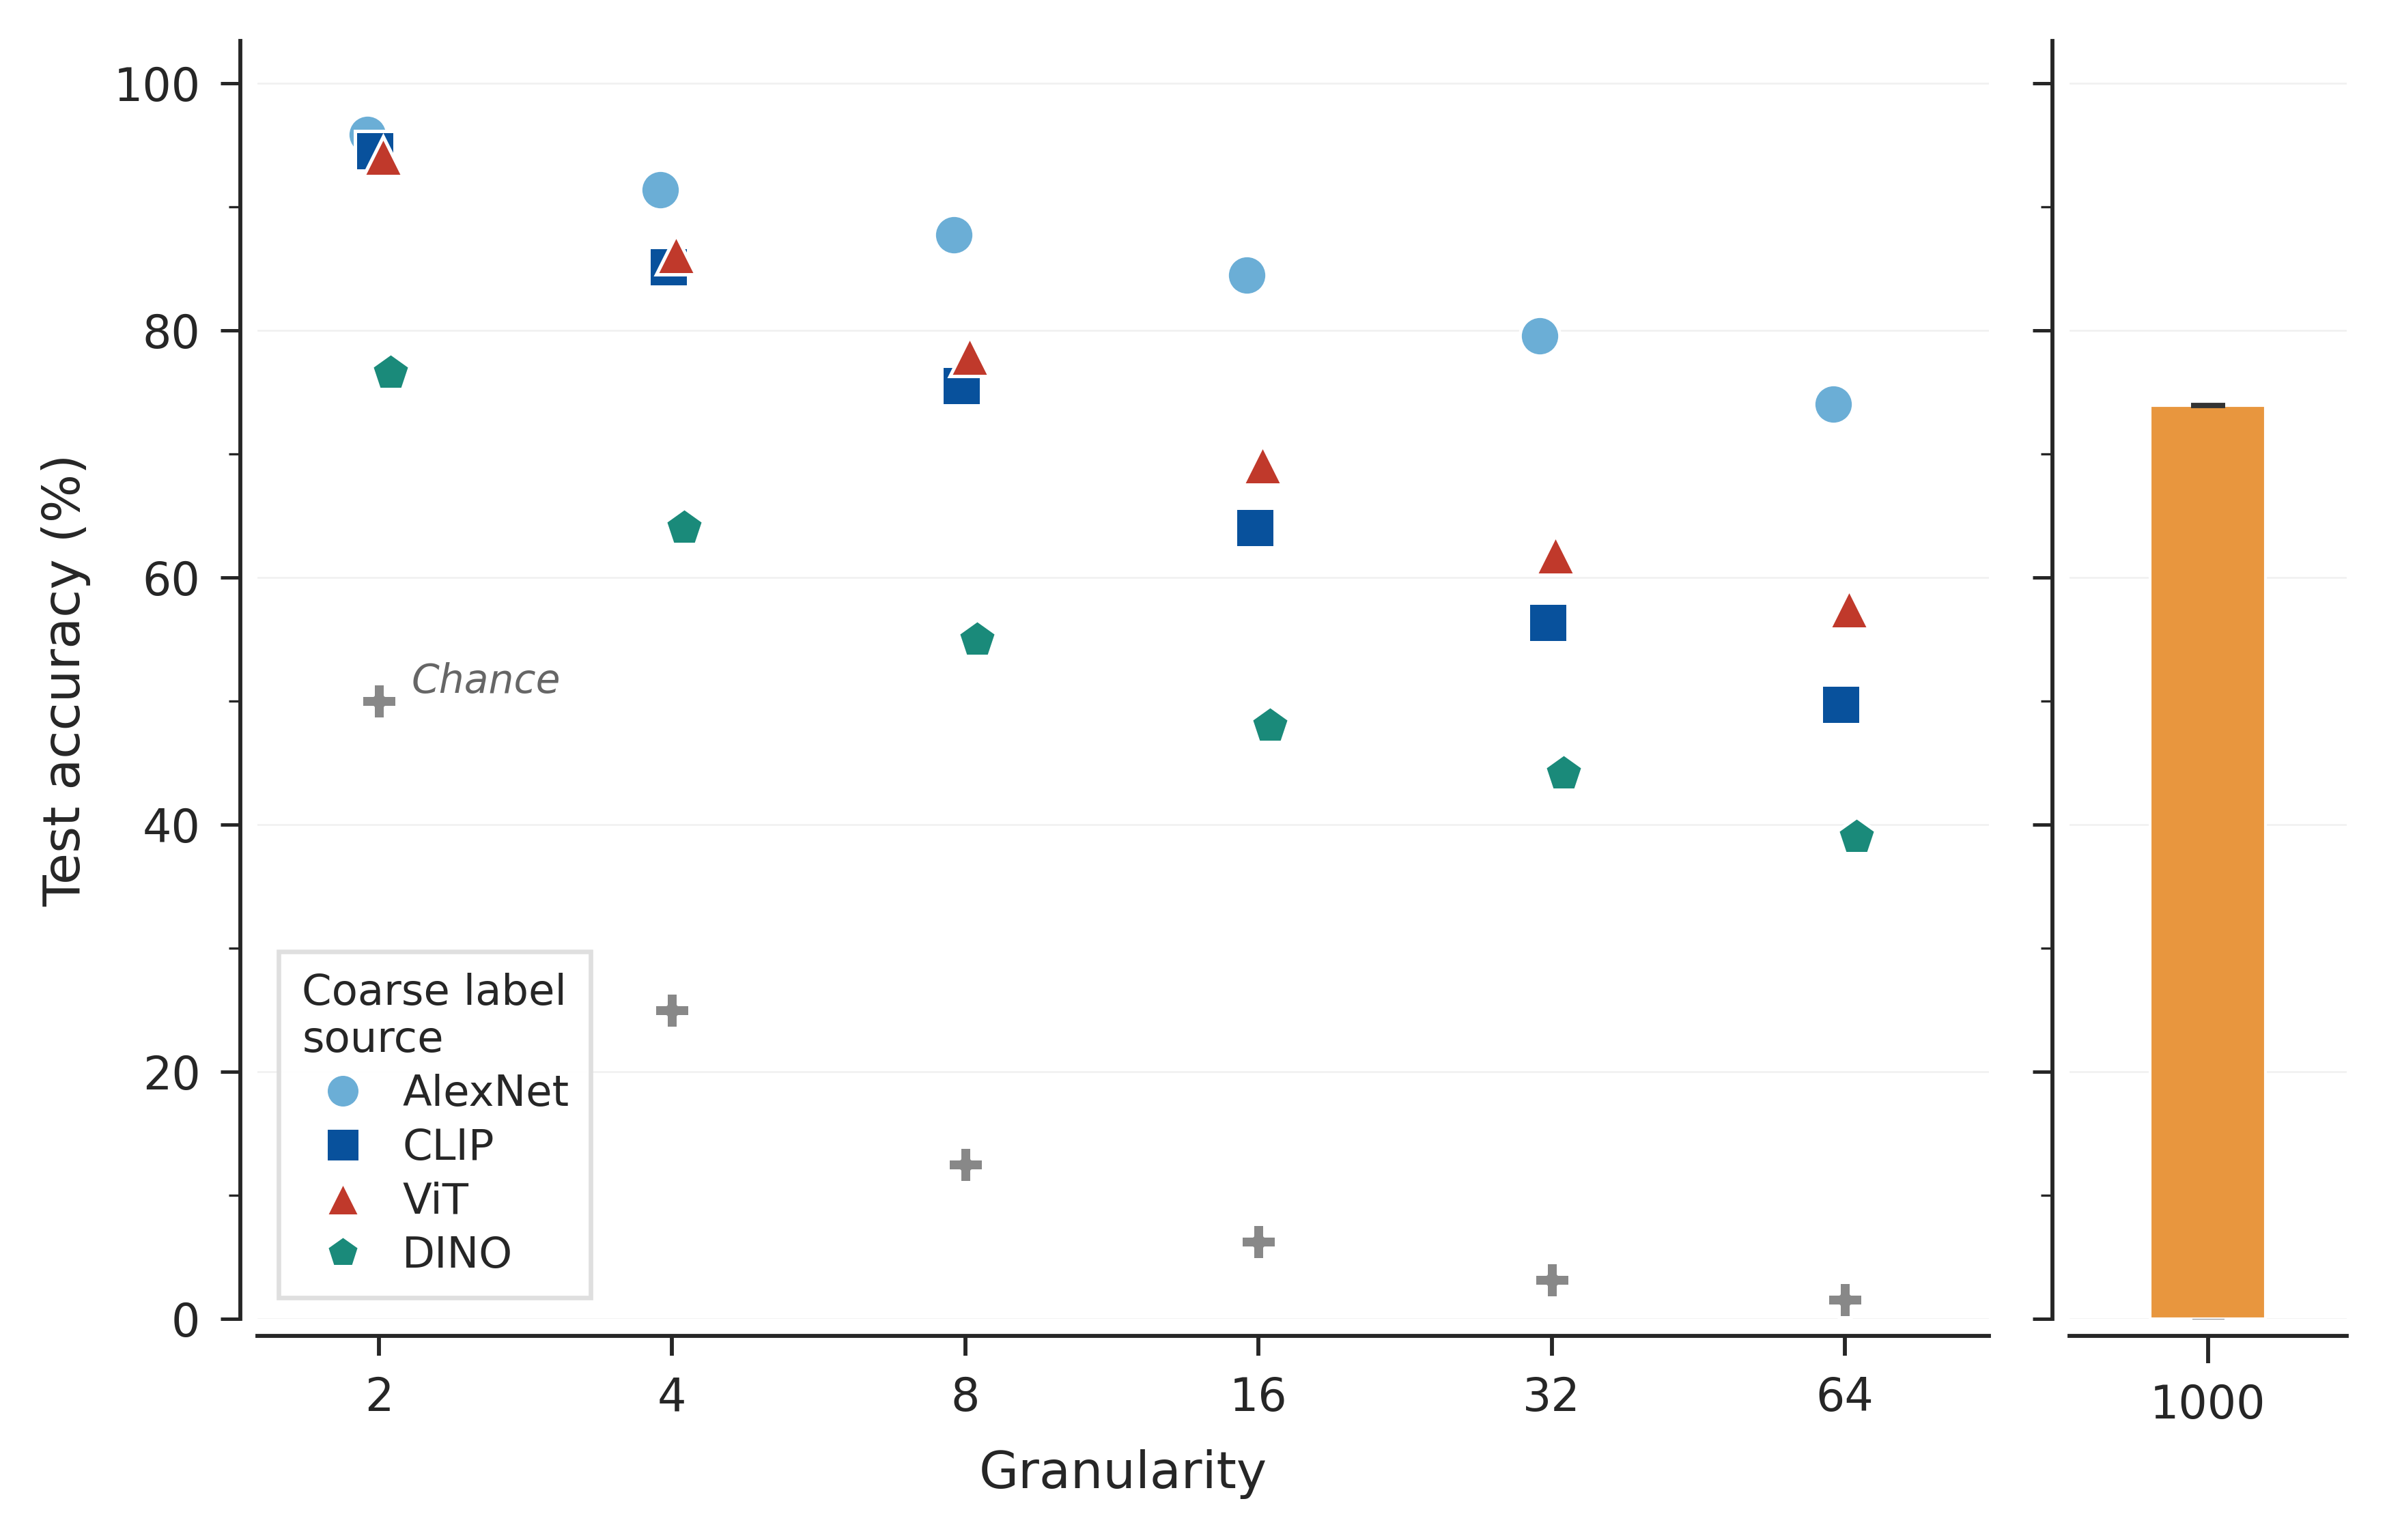

This chart was generated by the following Python code:
"""Supplementary Figure S7: Training Summary — Test accuracy vs granularity.

Left panel: scatter (broken x-axis, jittered markers, 4 PCA label sources, 2-64).
Right panel: narrow bar for 1000-way baseline (orange).

Usage:
    python manuscript/figures/extended_data/supp_s7_training_accuracy.py
"""

import os
import sys

import numpy as np
import pandas as pd
import matplotlib.pyplot as plt
import matplotlib.gridspec as gridspec
from matplotlib.lines import Line2D
from matplotlib.ticker import AutoMinorLocator, FixedLocator, FuncFormatter, NullLocator
import seaborn as sns

sys.path.insert(0, ".")
from manuscript.figures.fig_utils import (
    setup_style, COARSE_CFGS, MARKER_SIZE, EDGE_COLOR, EDGE_WIDTH,
)

OUTPUT = "manuscript/figures/extended_data/S4_training_accuracy/S4_training_accuracy.png"

SEED_LETTERS = ["a", "b", "c"]
FINAL_EPOCH = 20

# ── PCA label sources — same as S1 ──────────────────────────────────────
ARCHITECTURES = [
    ("alexnet", "/data/ymehta3/alexnet_pca", "AlexNet"),
    ("clip",    "/data/ymehta3/clip_pca",    "CLIP"),
    ("vit",     "/data/ymehta3/vit_pca",     "ViT"),
    ("dino",    "/data/ymehta3/dino_pca",    "DINO"),
]
ARCH_STYLE = {
    "alexnet": {"color": "#6baed6", "marker": "o"},
    "clip":    {"color": "#08519c", "marker": "s"},
    "vit":     {"color": "#c0392b", "marker": "^"},
    "dino":    {"color": "#1a8a7a", "marker": "p"},
}
BASELINE_1K_COLOR = "#e8963e"


def _compute_jitter(arch_idx, n_arch):
    """Minimal jitter — points are vertically distinct."""
    spread = np.linspace(-1, 1, n_arch)
    return 2 ** (spread[arch_idx] * 0.04)


def _load_final_accuracy(checkpoint_dir, cfg_id, seed_letter):
    if cfg_id == 1000:
        path = f"/data/ymehta3/default/cfg1000{seed_letter}/training_metrics.csv"
    else:
        path = f"{checkpoint_dir}/cfg{cfg_id}{seed_letter}/training_metrics.csv"
    if not os.path.exists(path):
        return np.nan
    df = pd.read_csv(path)
    row = df[df["epoch"] == FINAL_EPOCH]
    if row.empty:
        return np.nan
    return row.iloc[0]["test_acc"]


def _load_accuracies(checkpoint_dir):
    """Load test accuracies for coarse conditions (2-64)."""
    data = {}
    for cfg in COARSE_CFGS:
        accs = [_load_final_accuracy(checkpoint_dir, cfg, sl) for sl in SEED_LETTERS]
        valid = [a for a in accs if not np.isnan(a)]
        if valid:
            mean = np.mean(valid)
            sem = np.std(valid) / np.sqrt(len(valid)) if len(valid) > 1 else 0
            data[cfg] = (mean, sem)
    return data


def _load_baseline():
    """Load 1000-way test accuracy (mean, sem)."""
    accs = [_load_final_accuracy("", 1000, sl) for sl in SEED_LETTERS]
    valid = [a for a in accs if not np.isnan(a)]
    if valid:
        mean = np.mean(valid)
        sem = np.std(valid) / np.sqrt(len(valid)) if len(valid) > 1 else 0
        return mean, sem
    return np.nan, 0


def _build_legend():
    """Legend with only the 4 PCA label sources."""
    return [Line2D([], [], marker=ARCH_STYLE[k]["marker"], color="none",
                   markerfacecolor=ARCH_STYLE[k]["color"],
                   markeredgecolor=EDGE_COLOR, markeredgewidth=EDGE_WIDTH,
                   markersize=6, label=d)
            for k, _, d in ARCHITECTURES]


def main():
    setup_style()
    plt.rcParams.update({
        "axes.labelsize": 9,
        "axes.titlesize": 10,
        "xtick.labelsize": 8,
        "ytick.labelsize": 8,
        "axes.linewidth": 0.7,
        "xtick.major.width": 0.7,
        "ytick.major.width": 0.7,
    })

    fig = plt.figure(figsize=(6, 4))
    gs = gridspec.GridSpec(1, 2, figure=fig,
                           width_ratios=[5, 0.8],
                           wspace=0.08,
                           left=0.10, right=0.95, top=0.92, bottom=0.14)

    ax_scatter = fig.add_subplot(gs[0, 0])
    ax_bar = fig.add_subplot(gs[0, 1], sharey=ax_scatter)

    all_y = []

    # ── Left panel: coarse scatter (2-64) ──
    for arch_idx, (arch_key, ckpt_dir, _) in enumerate(ARCHITECTURES):
        style = ARCH_STYLE[arch_key]
        data = _load_accuracies(ckpt_dir)
        jitter = _compute_jitter(arch_idx, len(ARCHITECTURES))

        valid_x, valid_y = [], []
        for cfg in COARSE_CFGS:
            if cfg not in data:
                continue
            mean, sem = data[cfg]
            all_y.append(mean)
            x_pos = cfg * jitter
            valid_x.append(x_pos)
            valid_y.append(mean)
            ax_scatter.errorbar(x_pos, mean, yerr=sem,
                                fmt=style["marker"], color=style["color"],
                                markersize=MARKER_SIZE,
                                markeredgecolor=EDGE_COLOR,
                                markeredgewidth=EDGE_WIDTH,
                                capsize=1.5, capthick=0.5,
                                ecolor=style["color"], elinewidth=0.7,
                                zorder=4)

    # ── Chance accuracy line: 100/granularity (%) ──
    chance_x = np.array(COARSE_CFGS, dtype=float)
    chance_y = 100.0 / chance_x
    all_y.extend(chance_y.tolist())
    ax_scatter.scatter(chance_x, chance_y, marker="P", s=38,
                       color="#888888", edgecolor=EDGE_COLOR,
                       linewidth=EDGE_WIDTH, zorder=2)
    ax_scatter.text(chance_x[0] * 1.08, chance_y[0], "Chance",
                    fontsize=7, fontstyle="italic", color="#666666",
                    ha="left", va="bottom", zorder=10)

    # Scatter axis formatting
    ax_scatter.set_xscale("log", base=2)
    coarse_set = set(COARSE_CFGS)
    ax_scatter.xaxis.set_major_locator(FixedLocator(COARSE_CFGS))
    ax_scatter.xaxis.set_major_formatter(FuncFormatter(
        lambda val, pos: str(int(val)) if int(round(val)) in coarse_set else ""))
    ax_scatter.xaxis.set_minor_locator(NullLocator())
    ax_scatter.tick_params(axis="x", which="minor", bottom=False)
    ax_scatter.tick_params(axis="x", which="major", length=3.5, width=0.7, labelsize=8)
    ax_scatter.set_xlim(1.5, 90)
    ax_scatter.set_xlabel("Granularity", fontsize=9, labelpad=5)
    ax_scatter.set_ylabel("Test accuracy (%)", fontsize=9, labelpad=4)

    ax_scatter.tick_params(axis="y", which="major", direction="out", length=3.5, width=0.6)
    ax_scatter.yaxis.set_minor_locator(AutoMinorLocator(2))
    ax_scatter.tick_params(axis="y", which="minor", direction="out", length=2, width=0.4)
    ax_scatter.yaxis.grid(True, which="major", color="#F0F0F0", linewidth=0.3, zorder=0)
    ax_scatter.yaxis.set_major_formatter(FuncFormatter(lambda v, _: f"{v:.0f}"))
    sns.despine(ax=ax_scatter, right=True, top=True, offset=3)

    # Legend — top right, two-line title
    ax_scatter.legend(handles=_build_legend(), fontsize=7.5, frameon=True,
                      fancybox=False, framealpha=0.92, edgecolor="#dddddd",
                      borderpad=0.5, handletextpad=0.4, labelspacing=0.3,
                      title="Coarse label\nsource", title_fontsize=7.5,
                      loc="lower left", bbox_to_anchor=(0.0, 0.0))

    # ── Right panel: 1000-way bar ──
    bl_mean, bl_sem = _load_baseline()
    if not np.isnan(bl_mean):
        all_y.append(bl_mean)
        ax_bar.bar(0, bl_mean, width=0.5, color=BASELINE_1K_COLOR,
                   edgecolor="white", linewidth=0.5, zorder=3)
        ax_bar.errorbar(0, bl_mean, yerr=bl_sem,
                        fmt="none", ecolor="#333333", elinewidth=0.8,
                        capsize=3, capthick=0.7, zorder=4)

    # Chance for 1000-way ≈ 0.1% — short dashed tick across the bar panel
    ax_bar.scatter([0], [0.1], marker="P", s=38, color="#888888",
                   edgecolor=EDGE_COLOR, linewidth=EDGE_WIDTH, zorder=2)

    ax_bar.set_xticks([0])
    ax_bar.set_xticklabels(["1000"], fontsize=8)
    ax_bar.set_xlabel("", fontsize=9)
    ax_bar.set_xlim(-0.6, 0.6)
    ax_bar.tick_params(axis="y", labelleft=False)
    ax_bar.tick_params(axis="y", which="major", direction="out", length=3.5, width=0.6)
    ax_bar.yaxis.set_minor_locator(AutoMinorLocator(2))
    ax_bar.tick_params(axis="y", which="minor", direction="out", length=2, width=0.4)
    ax_bar.yaxis.grid(True, which="major", color="#F0F0F0", linewidth=0.3, zorder=0)
    sns.despine(ax=ax_bar, right=True, top=True, offset=3)

    # Shared y-limits
    y_min, y_max = min(all_y), max(all_y)
    y_range = y_max - y_min
    ax_scatter.set_ylim(0, y_max + y_range * 0.08)

    fig.savefig(OUTPUT, dpi=600, bbox_inches="tight",
                facecolor="white", edgecolor="none")
    print(f"Saved -> {OUTPUT}")
    plt.close()


if __name__ == "__main__":
    main()
